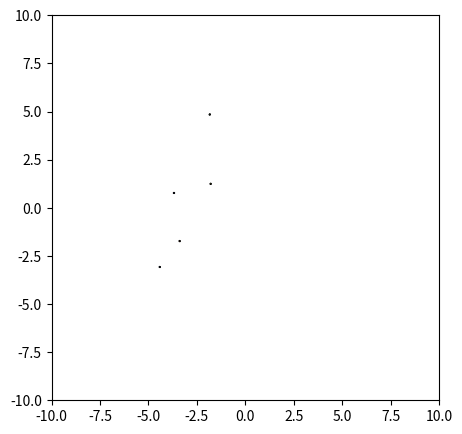

Here is the Python script that generated this plot:
import matplotlib.pyplot as plt
import matplotlib.animation as animation
import numpy as np

dt = 1./30

class AnimatedScatter(object):
    """An animated scatter plot using matplotlib.animations.FuncAnimation."""
    def __init__(self, numpoints=5):
        self.numpoints = numpoints
        self.stream = self.data_stream()

        # Setup the figure and axes...
        self.fig, self.ax = plt.subplots(figsize=(5,5))
        # Then setup FuncAnimation.
        self.ani = animation.FuncAnimation(self.fig, self.update, interval=5,
                                          init_func=self.setup_plot, blit=True)

    def setup_plot(self):
        """Initial drawing of the scatter plot."""
        x, y, s, c = next(self.stream).T
        self.scat = self.ax.scatter(x, y, c=c, s=s, vmin=0, vmax=1,
                                    cmap="jet", edgecolor="k")
        self.ax.axis([-10, 10, -10, 10])
        # For FuncAnimation's sake, we need to return the artist we'll be using
        # Note that it expects a sequence of artists, thus the trailing comma.
        return self.scat,

    def data_stream(self):
        pos = (np.random.random((self.numpoints, 2))-0.5)*10
        vel = (np.random.random((self.numpoints, 2))-0.5)*1
        c = np.random.random(self.numpoints)
        s = np.ones(self.numpoints)*0.3
        print(s)
        while True:
            pos += vel*dt
            yield np.c_[pos[:,0], pos[:,1], s, c]

    def update(self, i):
        """Update the scatter plot."""
        data = next(self.stream)

        # Set x and y data...
        self.scat.set_offsets(data[:, :2])
        # Set sizes...
        self.scat.set_sizes(300 * abs(data[:, 2])**1.5 + 100)
        # Set colors..
        self.scat.set_array(data[:, 3])

        # We need to return the updated artist for FuncAnimation to draw..
        # Note that it expects a sequence of artists, thus the trailing comma.
        return self.scat,


if __name__ == '__main__':
    a = AnimatedScatter()
    plt.show()